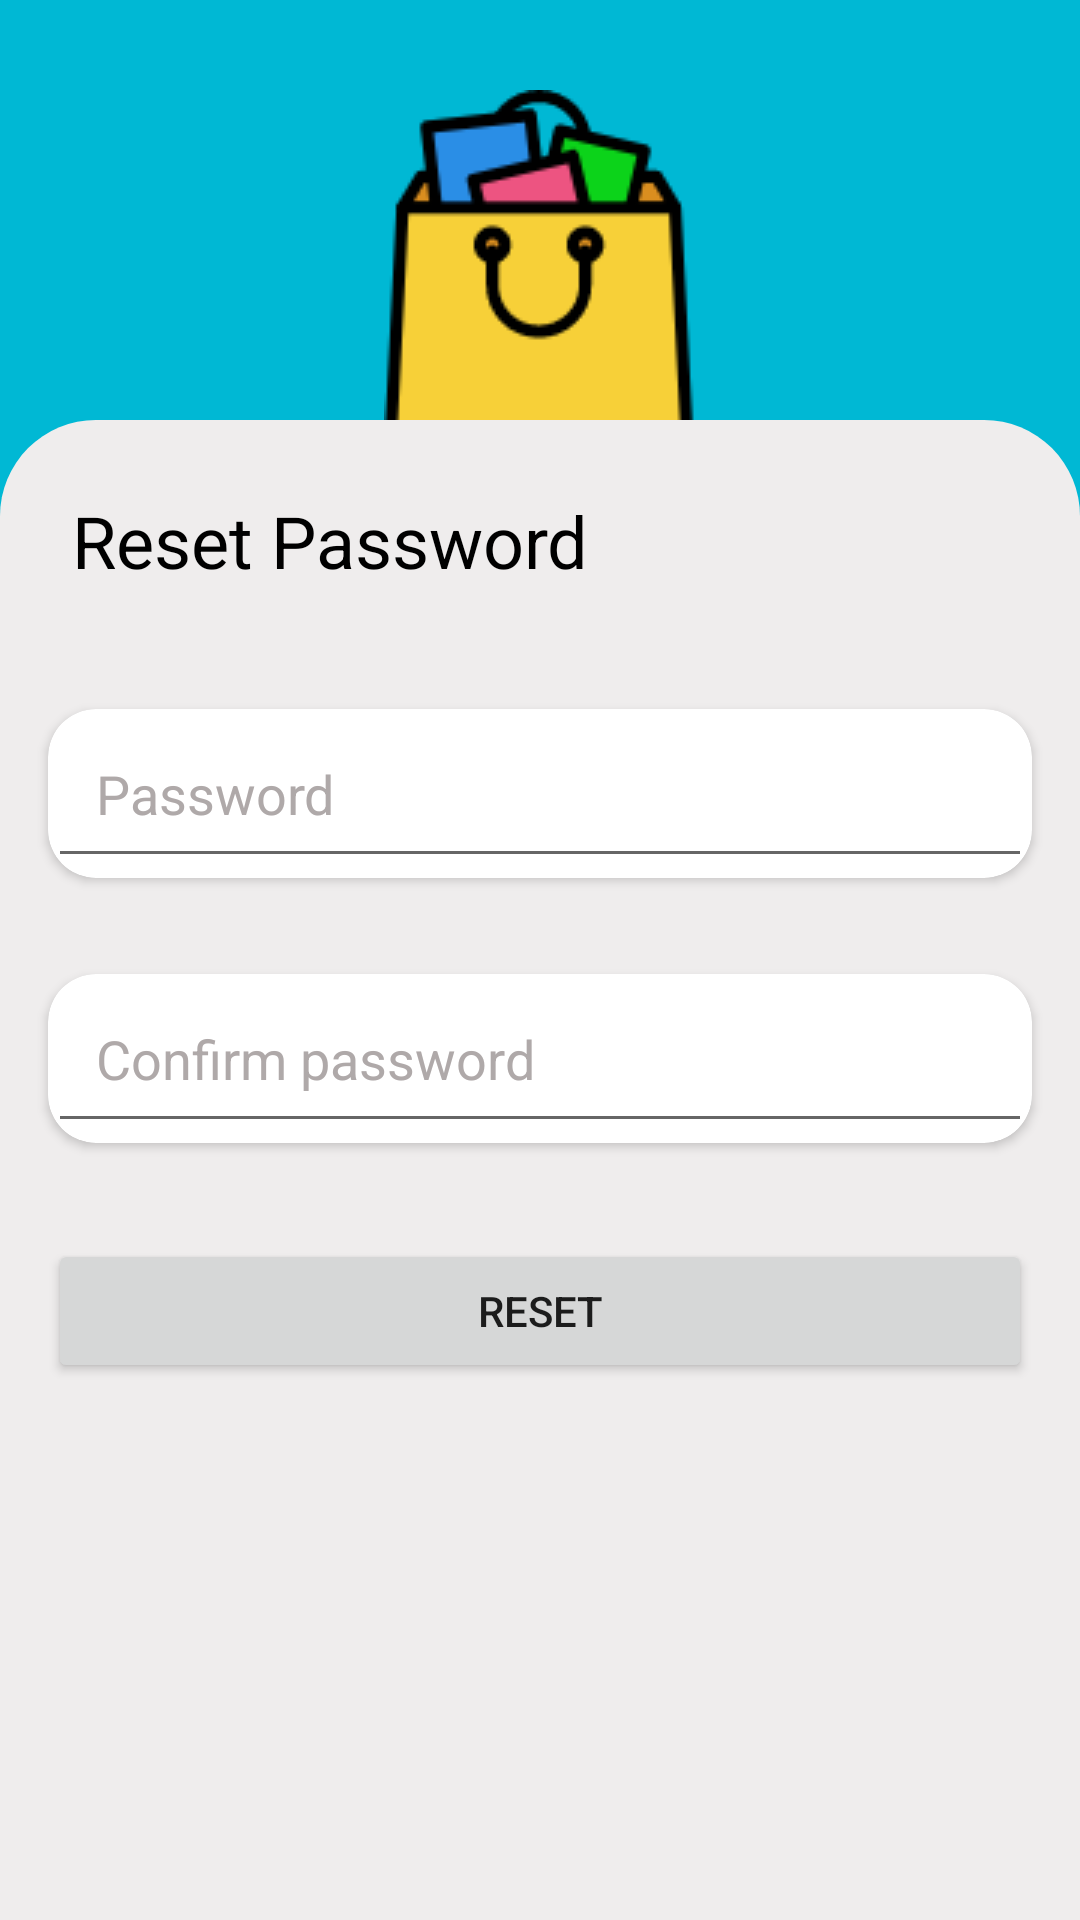

Write the Android layout XML for this screen, with the resource values it uses.
<!-- AndroidManifest.xml: application theme Theme.CIT_Intern -->
<!-- res/layout/activity_resetpass_email.xml -->
<?xml version="1.0" encoding="utf-8"?>
<RelativeLayout
    xmlns:android="http://schemas.android.com/apk/res/android"
    xmlns:app="http://schemas.android.com/apk/res-auto"
    xmlns:tools="http://schemas.android.com/tools"
    android:layout_width="match_parent"
    android:layout_height="match_parent"
    android:background="#00B8D4"
    tools:context=".ResetpassEmail">


    <ImageView
        android:layout_width="wrap_content"
        android:layout_height="wrap_content"
        android:src="@drawable/shoppingbag"
        android:layout_centerHorizontal="true"
        android:layout_marginTop="30dp">

    </ImageView>
    <LinearLayout
        android:layout_width="match_parent"
        android:layout_height="500dp"
        android:layout_alignParentBottom="true"
        android:orientation="vertical"
        android:background="@drawable/back">

        <TextView
            android:layout_width="wrap_content"
            android:layout_height="wrap_content"
            android:textSize="24sp"
            android:textColor="@color/black"
            android:text="Reset Password"
            android:layout_margin="24dp">
        </TextView>

        <androidx.cardview.widget.CardView
            android:layout_width="match_parent"
            android:layout_height="wrap_content"
            app:cardBackgroundColor="@color/white"
            app:cardCornerRadius="16dp"
            android:layout_margin="16dp">
            <EditText
                android:id="@+id/pass"
                android:layout_width="match_parent"
                android:layout_height="wrap_content"
                android:padding="16dp"
                android:hint="Password"
                android:textColor="@color/black"
                android:textColorHint="#AFA9A9">
            </EditText>
        </androidx.cardview.widget.CardView>

        <androidx.cardview.widget.CardView
            android:layout_width="match_parent"
            android:layout_height="wrap_content"
            app:cardBackgroundColor="@color/white"
            app:cardCornerRadius="16dp"
            android:layout_margin="16dp">
            <EditText
                android:padding="16dp"
                android:id="@+id/repass"
                android:textColor="@color/black"
                android:layout_width="match_parent"
                android:layout_height="wrap_content"
                android:hint="Confirm password"
                android:textColorHint="#AFA9A9">
            </EditText>
        </androidx.cardview.widget.CardView>

        <Button
            android:id="@+id/login_btn"
            android:layout_width="match_parent"
            android:layout_height="wrap_content"
            android:layout_margin="16dp"
            android:text="Reset">

        </Button>
    </LinearLayout>
</RelativeLayout>
<!-- resources referenced by this layout -->
<resources>
  <!-- drawable back (drawable) -->
  <?xml version="1.0" encoding="utf-8"?>
  <shape
      xmlns:android="http://schemas.android.com/apk/res/android"
      android:shape="rectangle">
      <solid
          android:color="#EFEDED">
      </solid>
      <corners
          android:topLeftRadius="32dp"
          android:topRightRadius="32dp"/>
  </shape>
  <!-- drawable shoppingbag: png bitmap (drawable, 5937 bytes) -->
  <style name="Theme.CIT_Intern" parent="Theme.MaterialComponents.DayNight.DarkActionBar">
          
          <item name="colorPrimary">@color/purple_500</item>
          <item name="colorPrimaryVariant">@color/purple_700</item>
          <item name="colorOnPrimary">@color/white</item>
          
          <item name="colorSecondary">@color/teal_200</item>
          <item name="colorSecondaryVariant">@color/teal_700</item>
          <item name="colorOnSecondary">@color/black</item>
          
          <item name="android:statusBarColor" tools:targetApi="l">?attr/colorPrimaryVariant</item>
          
      </style>
  <!-- not gathered from this repository: default colours our renderer supplied (Android Studio template values) -->
  <color name="purple_500">#FF6200EE</color>
  <color name="purple_700">#FF3700B3</color>
  <color name="teal_200">#FF03DAC5</color>
  <color name="teal_700">#FF018786</color>
  <color name="black">#FF000000</color>
  <color name="white">#FFFFFFFF</color>
</resources>
